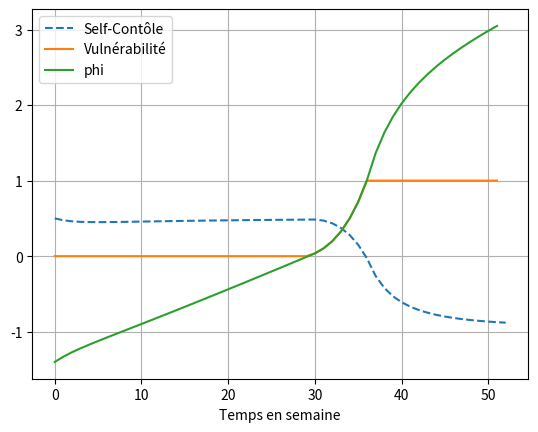

This chart was generated by the following Python code:
###########################################                                        
# _____________ BIBLIOTHEQUES ___________ #
###########################################
import numpy as np
import time as time
import matplotlib.pyplot as plt



###########################################                                        
# _____________ CONSTANTES ______________ #
###########################################
#cas1
# q = 0.8

# p = 0.4

# alpha = 0.05

# b =1.5 # (2.0*alpha) / q #1.5

# C0 = 0.5

# E0 = 1.3

# Sm = 0.5

# S0 = Sm

# h = 0.25 #p * Sm #0.25

# k = 0.5 #(p/q) * Sm

# dt = 0.05

# Rm = 7

#cas2
# q = 0.8

# p = 0.8

# alpha = 0.05

# b =1.5 # (2.0*alpha) / q #1.5

# C0 = 2

# E0 = 1.3

# Sm = 0.5

# S0 = Sm

# h = 0.25 #p * Sm #0.25

# k = 0.5 #(p/q) * Sm

# dt = 0.05

# Rm = 7

############################################
q = 0.8

p = 0.4

alpha = 0.05

b = (2.0*alpha) / q #1.5

C0 = 0.1

E0 = 1.0

Sm = 0.5

S0 = Sm

h = 0.25 #p * Sm #0.25

k = 0.5 #(p/q) * Sm

dt = 0.05

Rm = 7
###########################################                                        
# _____________ CONDITIONS INITIALES ______________ #
###########################################


def Phi(C_t:float,S_t:float,E_t:float)->float:
    
    """Fonction modélisant l'état psychlogique

    Args:
        C (float): intensité de fringale ou de désir
        S (float): intensité de self-contrôle
        E (float): influence extérieur

    Returns:
        Phi (float) : état psychlogique
    """
    
    return C_t-S_t-E_t

def A(V_t:float,L_t:float,q:float)->float:
    """Fonction modélisant le passage à l'acte

    Args:
        V_t (float): se réferrer à V
        q (cste_float): voir zone constante 

    Returns:
        A_t (float): passage à l'acte
    """
    return V_t * q + (R(L_t)/Rm)*q*(1-V_t)

def V(Phi_t:float)->float:
    """Fonction modélisant la vulnérabilité

    Args:
        P_t (float): se réferrer à la fonction Phi

    Returns:
        V_t (float): état addictif (0 = pas addict , float sinon)
    """
    return np.minimum(1,np.maximum(Phi_t,0))

def C(C_t : float ,A_t : float ,alpha : float,gamma : float) -> float:
    """Fonction modélisant l'intensité de fringale ou de désir

    Args:
        C_t (float): 
        A_t (_type_): _description_
        alpha (_type_): _description_
        gamma (_type_): _description_

    Returns:
        _type_: _description_
    """
    
    
    return C_t-alpha*C_t+gamma*A_t


def S(S_t:float,C_t:float,A_t:float,p:float,h:float,k:float,Smax:float)->float:
    """Fonction modélisant l'intensité de self-contrôle

    Args:
        S_t (float): fonction au pas précédent
        C_t (float): intensité de fringale
        A_t (float): passage à l'acte
        p (float): résiliance psychlologique
        h (float): compétition entre S et C
        k (float): coefficient de passage à l'acte
        Smax (float): maximum de S

    Returns:
        S_t1 (float) : self-contrôle au pas suivant
    """
    return S_t + p * np.maximum(0,Smax-S_t) - h*C_t - k*A_t

def E(E_t:float,dt:float)->int:
    """Influence Sociale 

    Args:
        dt (float): pas de temps

    Returns:
        (float) : influence sociale
    """
    
    return E_t - dt


def L(lam_t:float,dt_lam:float)->float:
    
    return lam_t + dt_lam


def R(lam:float)->int:
    return np.random.poisson(lam)

weeks = 52

ens_Phi = np.zeros(weeks)
ens_C = np.zeros(weeks+1)
ens_S = np.zeros(weeks+1)
ens_E = np.zeros(weeks+1)
ens_A = np.zeros(weeks)
ens_V = np.zeros(weeks)
ens_L = np.zeros(weeks+1)
ens_F=np.zeros(weeks)

lam0 =0.02
dt_lam = 0.000

ens_C[0] = C0
ens_S[0] = S0
ens_E[0] = E0
ens_L[0] = lam0


for w in range(1,weeks+1):
    
    ens_F[w-1]=R(ens_L[w-1])
    
    gamma=b*np.minimum(1,1-ens_C[w-1])
    
    ens_Phi[w-1] = Phi(ens_C[w-1],ens_S[w-1],ens_E[w-1])

    ens_V[w-1] = V(ens_Phi[w-1])
    
    ens_A[w-1] = A(ens_V[w-1],ens_L[w-1],q)
    
    ens_E[w] = E(ens_E[w-1],dt)
        
    ens_C[w] = C(ens_C[w-1],ens_A[w-1],alpha,gamma)
    
    ens_S[w] = S(ens_S[w-1],ens_C[w-1],ens_A[w-1],p,h,k,max(ens_S[0:w]))
    
    ens_L[w] = L(ens_L[w-1],dt_lam)
    
    

# fig, axs = plt.subplots(nrows=2, ncols=2)
# axs[0,0].plot(np.arange(0,weeks+1,1),ens_S,label="Self-Contôle",linestyle="dashed")
# axs[0,0].plot(np.arange(0,weeks,1),ens_V,label="Vulnérabilité")
# axs[0,0].grid()
# axs[0,0].legend()

# axs[0,1].plot(np.arange(0,weeks+1,1),ens_C,label="Fringale")
# axs[0,1].plot(np.arange(0,weeks,1),ens_A,label="Passage à l'acte")
# axs[0,1].grid()
# axs[0,1].legend()

print(ens_Phi[0])

plt.plot(np.arange(0,weeks+1,1),ens_S,label="Self-Contôle",linestyle="dashed")
plt.plot(np.arange(0,weeks,1),ens_V,label="Vulnérabilité")
plt.plot(np.arange(0,weeks,1),ens_Phi,label="phi")
plt.grid()
plt.xlabel("Temps en semaine")
plt.legend()

# plt.plot(np.arange(0,weeks+1,1),ens_C,label="Fringale")
# plt.plot(np.arange(0,weeks,1),ens_A,label="Passage à l'acte")
# plt.plot(np.arange(0,weeks,1),ens_V,label="Vulnérabilité")
# plt.grid()
# plt.xlabel("Temps en semaine")
# plt.legend()

# plt.plot(np.arange(0,weeks,1),ens_F,label="Occasions Sociale",linestyle="dashed")
# plt.plot(np.arange(0,weeks+1,1),ens_E,label="Influence sociale")
# plt.grid()
# plt.xlabel("Temps en semaine")
# plt.legend()

plt.show()



